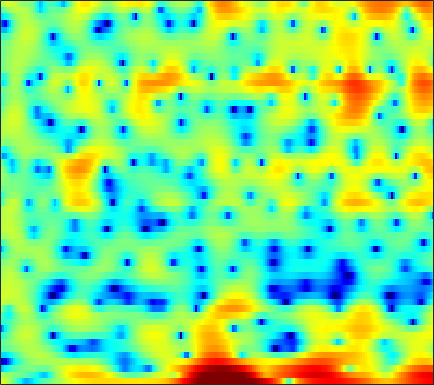

The data file committed next to this chart (first rows):
4.9411, 4.3198, 3.386, 2.3268, 1.4381, 0.10467, -1.398, -2.6719, -4.5642, -6.658, -8.7184, -9.871, -10.256, -9.4261, -8.4043, -6.9491, -5.6409, -4.7983, -3.8201, -2.9795, -2.2327, -1.7111, -1.054, -0.40628
1.792, 1.605, 1.35, 1.073, 0.8452, 0.5224, 0.1653, -0.1205, -0.5162, -0.9319, -1.374, -1.722, -2.232, -2.817, -3.329, -4.163, -5.22, -6.182, -7.648, -8.987, -9.276, -8.366, -6.197, -3.841
-10, -8.591, -6.989, -5.646, -4.776, -3.775, -2.921, -2.366, -1.758, -1.267, -0.893, -0.6882, -0.5094, -0.442, -0.4635, -0.5729, -0.7627, -0.9285, -1.137, -1.263, -1.22, -1.033, -0.5602, 0.1342
-21.31, -22.17, -20.14, -16.02, -13.17, -10.05, -7.562, -6.009, -4.28, -2.868, -1.711, -0.9864, -0.1865, 0.4431, 0.8193, 1.209, 1.496, 1.654, 1.814, 1.928, 2.004, 2.04, 2.074, 2.09
-8.227, -8.192, -7.81, -7.038, -6.243, -5.014, -3.729, -2.799, -1.646, -0.6228, 0.2545, 0.8256, 1.461, 1.956, 2.243, 2.512, 2.661, 2.7, 2.663, 2.534, 2.308, 2.075, 1.686, 1.199
-2.405, -2.195, -1.846, -1.428, -1.075, -0.562, -0.02675, 0.3758, 0.8932, 1.363, 1.764, 2.01, 2.251, 2.386, 2.422, 2.379, 2.229, 2.043, 1.697, 1.244, 0.6867, 0.2092, -0.5041, -1.313
-1.602, -1.292, -0.8147, -0.2819, 0.1399, 0.7028, 1.24, 1.617, 2.057, 2.414, 2.673, 2.788, 2.834, 2.742, 2.58, 2.231, 1.727, 1.242, 0.4501, -0.4911, -1.565, -2.427, -3.583, -4.647
-5.277, -4.49, -3.166, -1.779, -0.7959, 0.3842, 1.384, 2.017, 2.706, 3.218, 3.56, 3.706, 3.748, 3.607, 3.373, 2.871, 2.14, 1.427, 0.2159, -1.36, -3.439, -5.483, -9.286, -15.79
-15.06, -10.94, -7.068, -4.36, -2.796, -1.139, 0.1663, 0.9617, 1.809, 2.44, 2.871, 3.065, 3.169, 3.1, 2.931, 2.555, 2.014, 1.505, 0.6893, -0.2599, -1.308, -2.127, -3.154, -3.921
-4.618, -4.505, -4.066, -3.377, -2.753, -1.857, -0.9476, -0.2933, 0.4857, 1.113, 1.56, 1.756, 1.841, 1.735, 1.549, 1.195, 0.7363, 0.3557, -0.1538, -0.6126, -0.9441, -1.094, -1.144, -1.031
-2.01, -3.29, -5.059, -6.175, -5.912, -4.268, -2.233, -0.8833, 0.5289, 1.522, 2.107, 2.293, 2.223, 1.795, 1.258, 0.2924, -0.9276, -1.924, -3.184, -4.008, -4.065, -3.634, -2.691, -1.598
1.408, -0.2273, -2.794, -4.811, -4.612, -2.498, -0.1949, 1.189, 2.518, 3.297, 3.604, 3.552, 3.116, 2.226, 1.227, -0.6129, -3.179, -5.782, -10.95, -20.77, -15.67, -10.79, -7.086, -4.696
3.773, 3.408, 2.984, 2.705, 2.621, 2.67, 2.828, 2.951, 3.045, 2.994, 2.721, 2.349, 1.623, 0.6301, -0.3112, -1.817, -3.562, -4.974, -6.824, -8.466, -9.704, -10.39, -10.97, -11.15
3.949, 3.932, 3.881, 3.802, 3.732, 3.622, 3.476, 3.323, 3.047, 2.667, 2.166, 1.688, 0.8934, -0.06464, -0.8956, -2.171, -3.665, -4.9, -6.707, -8.803, -11.34, -13.67, -17.79, -25
3.419, 3.588, 3.738, 3.805, 3.799, 3.714, 3.537, 3.35, 3.015, 2.582, 2.062, 1.612, 0.9186, 0.1065, -0.5756, -1.6, -2.764, -3.755, -5.244, -6.94, -8.85, -10.43, -12.64, -14.82
2.532, 2.916, 3.292, 3.514, 3.575, 3.517, 3.318, 3.088, 2.692, 2.221, 1.698, 1.301, 0.7829, 0.2613, -0.1375, -0.6964, -1.316, -1.859, -2.688, -3.629, -4.718, -5.637, -6.97, -8.443
1.461, 2.147, 2.795, 3.145, 3.222, 3.089, 2.695, 2.227, 1.421, 0.4734, -0.4826, -1.071, -1.498, -1.472, -1.258, -0.884, -0.5663, -0.4148, -0.38, -0.5471, -0.8839, -1.228, -1.804, -2.462
0.6273, 1.41, 2.148, 2.535, 2.599, 2.379, 1.748, 0.9457, -0.665, -3.116, -7.02, -11.75, -15.59, -8.665, -5.325, -2.485, -0.7078, 0.203, 0.9906, 1.39, 1.514, 1.47, 1.244, 0.8925
-0.7658, -0.1385, 0.5713, 1.099, 1.345, 1.413, 1.164, 0.7603, -0.1119, -1.297, -2.611, -3.438, -3.733, -2.928, -1.961, -0.6438, 0.4596, 1.085, 1.651, 1.961, 2.017, 1.904, 1.589, 1.091
-4.409, -3.444, -2.107, -0.9001, -0.161, 0.5644, 1.012, 1.196, 1.262, 1.173, 1.053, 0.9861, 0.9673, 1.091, 1.251, 1.502, 1.755, 1.895, 1.977, 1.925, 1.693, 1.378, 0.7711, -0.09198
-11.95, -7.881, -4.382, -2.036, -0.7682, 0.4751, 1.315, 1.723, 2.057, 2.194, 2.192, 2.15, 2.056, 1.948, 1.889, 1.839, 1.802, 1.777, 1.721, 1.562, 1.271, 0.9378, 0.2795, -0.6633
-4.047, -2.892, -1.31, 0.07417, 0.903, 1.736, 2.274, 2.471, 2.513, 2.339, 1.95, 1.56, 0.9834, 0.4035, 0.04819, -0.2198, -0.2444, -0.116, 0.1553, 0.3885, 0.5056, 0.4712, 0.2147, -0.2898
1.185, 1.621, 2.197, 2.686, 2.973, 3.195, 3.184, 3.031, 2.572, 1.801, 0.6793, -0.4567, -2.375, -4.783, -6.728, -8.216, -7.049, -5.384, -3.383, -1.863, -0.8416, -0.3637, -0.03725, -0.02303
2.739, 3.044, 3.357, 3.542, 3.588, 3.496, 3.204, 2.845, 2.144, 1.131, -0.208, -1.502, -3.732, -6.643, -9.219, -11.38, -9.519, -7.255, -4.785, -3.007, -1.795, -1.18, -0.6698, -0.4767
2.656, 2.924, 3.155, 3.256, 3.223, 3.037, 2.696, 2.297, 1.642, 0.8132, -0.1376, -0.8946, -1.947, -2.878, -3.405, -3.769, -3.674, -3.406, -2.87, -2.282, -1.809, -1.526, -1.289, -1.213
2.438, 2.682, 2.924, 3.044, 3.028, 2.853, 2.479, 2.066, 1.363, 0.526, -0.4223, -1.083, -1.847, -2.361, -2.542, -2.562, -2.367, -2.157, -1.867, -1.677, -1.609, -1.646, -1.817, -2.022
1.801, 2.232, 2.842, 3.3, 3.507, 3.514, 3.166, 2.699, 1.668, 0.2396, -1.639, -3.279, -5.235, -5.929, -5.302, -3.779, -2.4, -1.579, -0.8839, -0.6565, -0.8422, -1.325, -2.387, -3.918
-3.858, -1.492, 0.8429, 2.373, 3.08, 3.522, 3.457, 3.056, 2.058, 0.3985, -2.059, -4.773, -9.663, -11.7, -8.252, -4.399, -1.901, -0.7407, 0.1655, 0.5135, 0.2657, -0.3071, -1.722, -4.147
-5.226, -3.454, -1.507, -0.127, 0.5569, 1.072, 1.208, 1.031, 0.6063, -0.1463, -1.012, -1.726, -2.444, -2.759, -2.639, -2.203, -1.63, -1.233, -0.852, -0.6027, -0.5842, -0.6515, -0.8542, -1.019
-1.483, -1.252, -0.8706, -0.5065, -0.2991, -0.1335, -0.118, -0.1828, -0.3804, -0.6721, -1.019, -1.28, -1.626, -1.89, -2.034, -2.109, -2.17, -2.137, -2.043, -1.948, -1.778, -1.608, -1.284, -0.8183
0.3387, 0.2029, 0.02792, -0.1439, -0.2622, -0.3929, -0.5206, -0.5709, -0.7377, -0.8793, -1.133, -1.325, -1.674, -2.058, -2.389, -2.821, -3.189, -3.449, -3.691, -3.847, -3.784, -3.605, -3.062, -2.216
1.604, 1.076, 0.2856, -0.5092, -1.027, -1.502, -1.627, -1.589, -1.351, -1.194, -1.184, -1.374, -1.826, -2.585, -3.275, -4.372, -5.335, -5.995, -6.748, -7.332, -8.146, -8.705, -8.689, -6.806
1.752, 0.5764, -1.394, -3.849, -6.079, -8.526, -7.875, -6.059, -3.552, -2.075, -1.274, -1.257, -1.821, -3.254, -4.88, -8.326, -12.84, -14.65, -12.45, -10.58, -10.81, -12.32, -15.1, -10.62
-0.5356, -2.057, -4.043, -6.25, -8.104, -10.17, -8.897, -6.417, -3.636, -1.699, -0.6833, -0.387, -0.6903, -1.703, -2.956, -5.248, -7.489, -8.321, -7.385, -5.822, -4.472, -3.718, -2.601, -1.248
-8.087, -11.97, -10.87, -7.604, -5.82, -4.204, -2.772, -1.801, -0.5723, 0.4015, 1.032, 1.302, 1.341, 1.094, 0.7447, 0.2731, -0.1939, -0.3778, -0.3745, -0.2442, 0.09631, 0.3785, 0.7806, 1.208
-4.52, -5.957, -5.857, -4.293, -3.05, -1.572, -0.4101, 0.3257, 1.086, 1.641, 2.038, 2.178, 2.256, 2.181, 2.057, 1.834, 1.567, 1.394, 1.164, 1.007, 0.8327, 0.7391, 0.5712, 0.3414
0.6276, 0.2477, 0.05507, 0.1813, 0.4099, 0.8281, 1.239, 1.531, 1.821, 2.023, 2.102, 2.09, 1.976, 1.763, 1.558, 1.199, 0.8239, 0.5031, 0.06133, -0.3553, -0.786, -1.111, -1.54, -2.021
2.26, 2.184, 2.149, 2.187, 2.255, 2.339, 2.424, 2.435, 2.417, 2.304, 2.076, 1.858, 1.456, 0.9664, 0.5442, -0.07318, -0.7407, -1.275, -1.982, -2.736, -3.416, -3.908, -4.453, -4.851
2.511, 2.717, 2.975, 3.191, 3.311, 3.395, 3.383, 3.295, 3.07, 2.698, 2.196, 1.721, 0.9827, 0.1311, -0.5781, -1.56, -2.627, -3.445, -4.616, -5.871, -7.212, -8.168, -9.197, -9.474
1.716, 2.368, 3.096, 3.645, 3.925, 4.145, 4.152, 4.034, 3.671, 3.081, 2.282, 1.515, 0.3164, -1.073, -2.231, -3.762, -5.256, -6.253, -7.571, -9.023, -11.21, -13.67, -20.18, -27.71
0.2298, 1.36, 2.57, 3.45, 3.912, 4.292, 4.369, 4.269, 3.853, 3.131, 2.085, 1.021, -0.7788, -3.125, -5.324, -8.794, -12.14, -12.92, -11.67, -10.36, -9.798, -9.799, -9.841, -9.2
-1.526, -0.2356, 1.192, 2.289, 2.901, 3.416, 3.644, 3.579, 3.248, 2.599, 1.569, 0.5574, -1.193, -3.499, -5.627, -9.282, -13.07, -13.45, -10.68, -8.27, -6.451, -5.476, -4.371, -3.342
-3.888, -2.218, -0.5208, 0.7472, 1.443, 2.064, 2.374, 2.38, 2.158, 1.672, 0.9191, 0.2738, -0.7768, -1.917, -2.733, -3.75, -4.347, -4.471, -4.173, -3.574, -2.812, -2.17, -1.391, -0.6639
-3.326, -2.126, -0.8206, 0.1838, 0.7739, 1.313, 1.523, 1.55, 1.291, 0.7719, 0.1406, -0.4132, -1.114, -1.7, -2.033, -2.228, -2.167, -1.994, -1.667, -1.107, -0.5435, -0.07632, 0.4908, 0.935
-1.273, -1.181, -0.6353, 0.1606, 0.7506, 1.353, 1.615, 1.539, 1.028, 0.0511, -1.267, -2.475, -3.76, -4.311, -4.2, -3.504, -2.744, -2.131, -1.306, -0.4406, 0.4811, 1.083, 1.853, 2.413
-5.592, -7.547, -5.531, -2.099, -0.2489, 1.39, 2.167, 2.124, 1.412, -0.174, -3.074, -6.537, -15.65, -18.77, -10.86, -7.186, -5.609, -5.075, -4.298, -3.071, -1.208, 0.209, 1.842, 3.091
-4.377, -5.561, -4.234, -1.686, -0.03795, 1.458, 2.213, 2.365, 1.983, 0.984, -0.5978, -2.022, -3.844, -4.974, -5.515, -6.26, -7.909, -10.68, -21.85, -14.94, -6.565, -3.217, -0.3389, 1.506
-0.7744, -0.5112, 0.03749, 0.769, 1.345, 1.959, 2.344, 2.486, 2.389, 1.987, 1.357, 0.8015, -0.05614, -0.9376, -1.649, -2.616, -3.72, -4.518, -5.098, -4.694, -3.47, -2.374, -1.067, -0.1257
-1.192, -0.4248, 0.4019, 1.104, 1.545, 2.022, 2.341, 2.483, 2.525, 2.396, 2.137, 1.876, 1.414, 0.8772, 0.4605, -0.1049, -0.6637, -1.022, -1.343, -1.506, -1.513, -1.435, -1.371, -1.411
-1.321, -0.6156, 0.188, 0.8624, 1.286, 1.777, 2.148, 2.327, 2.477, 2.521, 2.452, 2.319, 2.062, 1.708, 1.414, 0.9504, 0.4564, 0.07857, -0.4273, -0.9337, -1.432, -1.808, -2.305, -2.812
-1.077, -0.6291, -0.01877, 0.5676, 0.9862, 1.486, 1.925, 2.204, 2.486, 2.663, 2.716, 2.672, 2.522, 2.251, 1.96, 1.477, 0.8882, 0.375, -0.4119, -1.281, -2.22, -2.959, -3.898, -4.714
-1.586, -1.251, -0.7143, -0.1022, 0.388, 1.038, 1.657, 2.095, 2.576, 2.925, 3.136, 3.204, 3.146, 2.93, 2.646, 2.125, 1.411, 0.7358, -0.3533, -1.71, -3.353, -4.775, -6.88, -8.89
-3.933, -3.666, -3.085, -2.216, -1.427, -0.2861, 0.8135, 1.543, 2.384, 3.03, 3.478, 3.677, 3.75, 3.614, 3.387, 2.888, 2.163, 1.46, 0.2727, -1.259, -3.282, -5.26, -8.932, -15.12
-9.702, -10.34, -10.05, -7.928, -5.85, -3.284, -1.154, 0.1262, 1.489, 2.492, 3.158, 3.459, 3.649, 3.595, 3.42, 3.004, 2.401, 1.838, 0.9217, -0.1454, -1.379, -2.372, -3.714, -4.794
-14.06, -17.39, -19.87, -12.69, -8.651, -4.803, -2.15, -0.6326, 0.854, 1.887, 2.539, 2.818, 2.95, 2.846, 2.615, 2.183, 1.637, 1.182, 0.5839, -0.01589, -0.5344, -0.8604, -1.192, -1.355
-8.095, -7.456, -6.377, -4.8, -3.453, -1.695, -0.1668, 0.746, 1.667, 2.258, 2.579, 2.644, 2.469, 2.047, 1.565, 0.7601, -0.1245, -0.7594, -1.384, -1.665, -1.614, -1.461, -1.152, -0.8252
-3.276, -1.923, -0.4976, 0.6285, 1.323, 2.034, 2.552, 2.805, 2.988, 2.997, 2.853, 2.631, 2.147, 1.325, 0.4524, -1.242, -3.672, -5.91, -8.453, -7.616, -5.257, -3.754, -2.38, -1.603
1.829, 2.707, 3.582, 4.066, 4.194, 4.064, 3.553, 2.989, 2.078, 1.25, 0.7206, 0.5636, 0.5273, 0.231, -0.3154, -1.697, -4.131, -6.688, -9.858, -8.731, -5.832, -4.279, -3.111, -2.799
